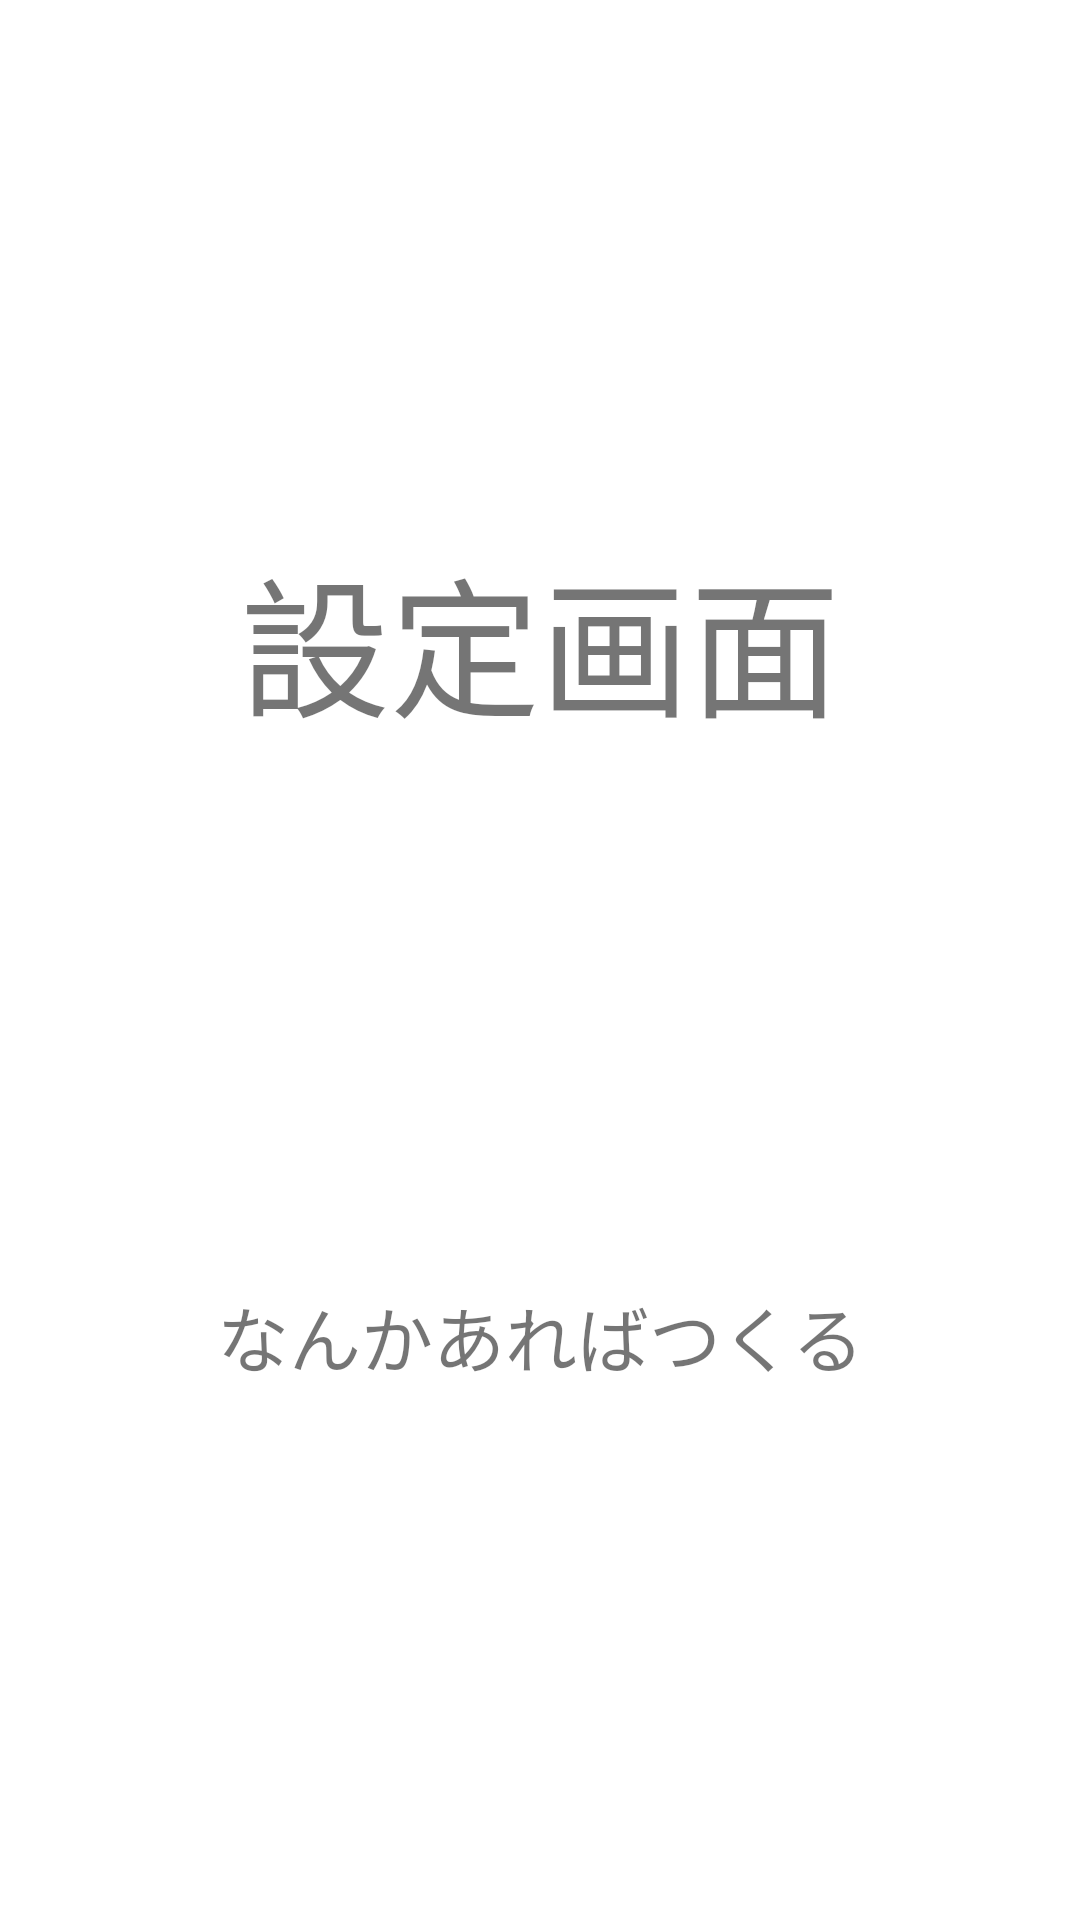

The Android layout XML behind this screen, and the referenced resources:
<!-- AndroidManifest.xml: fallback theme Theme.MaterialComponents.DayNight.NoActionBar -->
<!-- res/layout/activity_setting.xml -->
<?xml version="1.0" encoding="utf-8"?>
<androidx.constraintlayout.widget.ConstraintLayout xmlns:android="http://schemas.android.com/apk/res/android"
    xmlns:app="http://schemas.android.com/apk/res-auto"
    xmlns:tools="http://schemas.android.com/tools"
    android:layout_width="match_parent"
    android:layout_height="match_parent">

    <TextView
        android:id="@+id/textView3"
        android:layout_width="wrap_content"
        android:layout_height="wrap_content"
        android:text="設定画面"
        android:textSize="50sp"
        app:layout_constraintBottom_toTopOf="@+id/textView4"
        app:layout_constraintEnd_toEndOf="parent"
        app:layout_constraintHorizontal_bias="0.5"
        app:layout_constraintStart_toStartOf="parent"
        app:layout_constraintTop_toTopOf="parent" />

    <TextView
        android:id="@+id/textView4"
        android:layout_width="wrap_content"
        android:layout_height="wrap_content"
        android:text="なんかあればつくる"
        android:textSize="24sp"
        app:layout_constraintBottom_toBottomOf="parent"
        app:layout_constraintEnd_toEndOf="@+id/textView3"
        app:layout_constraintHorizontal_bias="0.5"
        app:layout_constraintStart_toStartOf="@+id/textView3"
        app:layout_constraintTop_toBottomOf="@+id/textView3" />
</androidx.constraintlayout.widget.ConstraintLayout>
<!-- resources referenced by this layout -->
<resources>

</resources>
